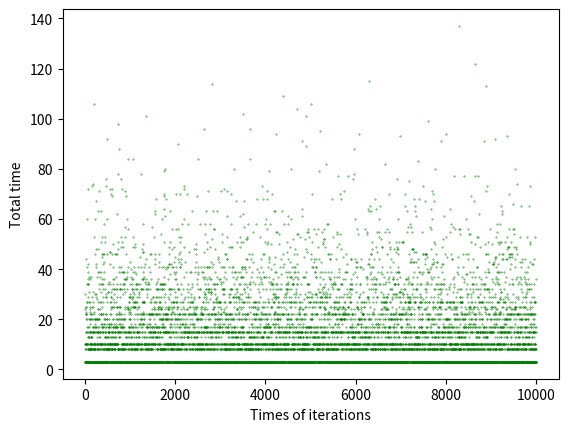

This chart was generated by the following Python code: (Note: this script raises an exception after producing the figure.)
########################################################################
# Author: Zl Hu
# Date: 02/24/2020
# Description: the expectation of miner 
# A miner was unfortunately trapped in a mine with three exits
# First exit: walk 3 hours and can arrive a safety zone
# Second exit: walk 5 hours and return to the original point
# Third exit: walk 7 hours and return to the original point
# Now suppose this miner always randomly pick one of the exits
# What is the expected value of miner spent in this mine before he arrives the safety zone?
# 
# Answer: 15 hours
########################################################################


'''
茆诗松P202 题目
一矿工被困在有三个门的矿井里，第一个门通一坑道，3小时可达安全区；
第二门通一坑道，5小时又回到原处；
第三门通一坑道，7小时回到原处；
矿工总是等可能的在三个门中选一个，求他平均要多长时间才能到达安全区
答案为15小时
'''
import numpy as np 
from matplotlib import pyplot as plt 
from random import randint

iterations = 10000
x = np.arange(iterations)
y = np.zeros(iterations)

for i in range(iterations):
    result = 0
    while True:
        pick = randint(1,3)
        if pick == 1:
            result += 3
            break
        elif pick == 2:
            result += 5
        else:
            result += 7
    y[i]=result
print(sum(y)/iterations)
plt.scatter(x,y, s=0.1, color = 'g', marker = 'o')
plt.xlabel("Times of iterations")
plt.ylabel("Total time")
plt.style.use('seaborn')
plt.ylim(0, max(y))
plt.xlim(0, iterations)
plt.show()

'''
10000次循环之后，平均走出去的时间大概是14.92分钟，最多时间超过了150分钟
'''